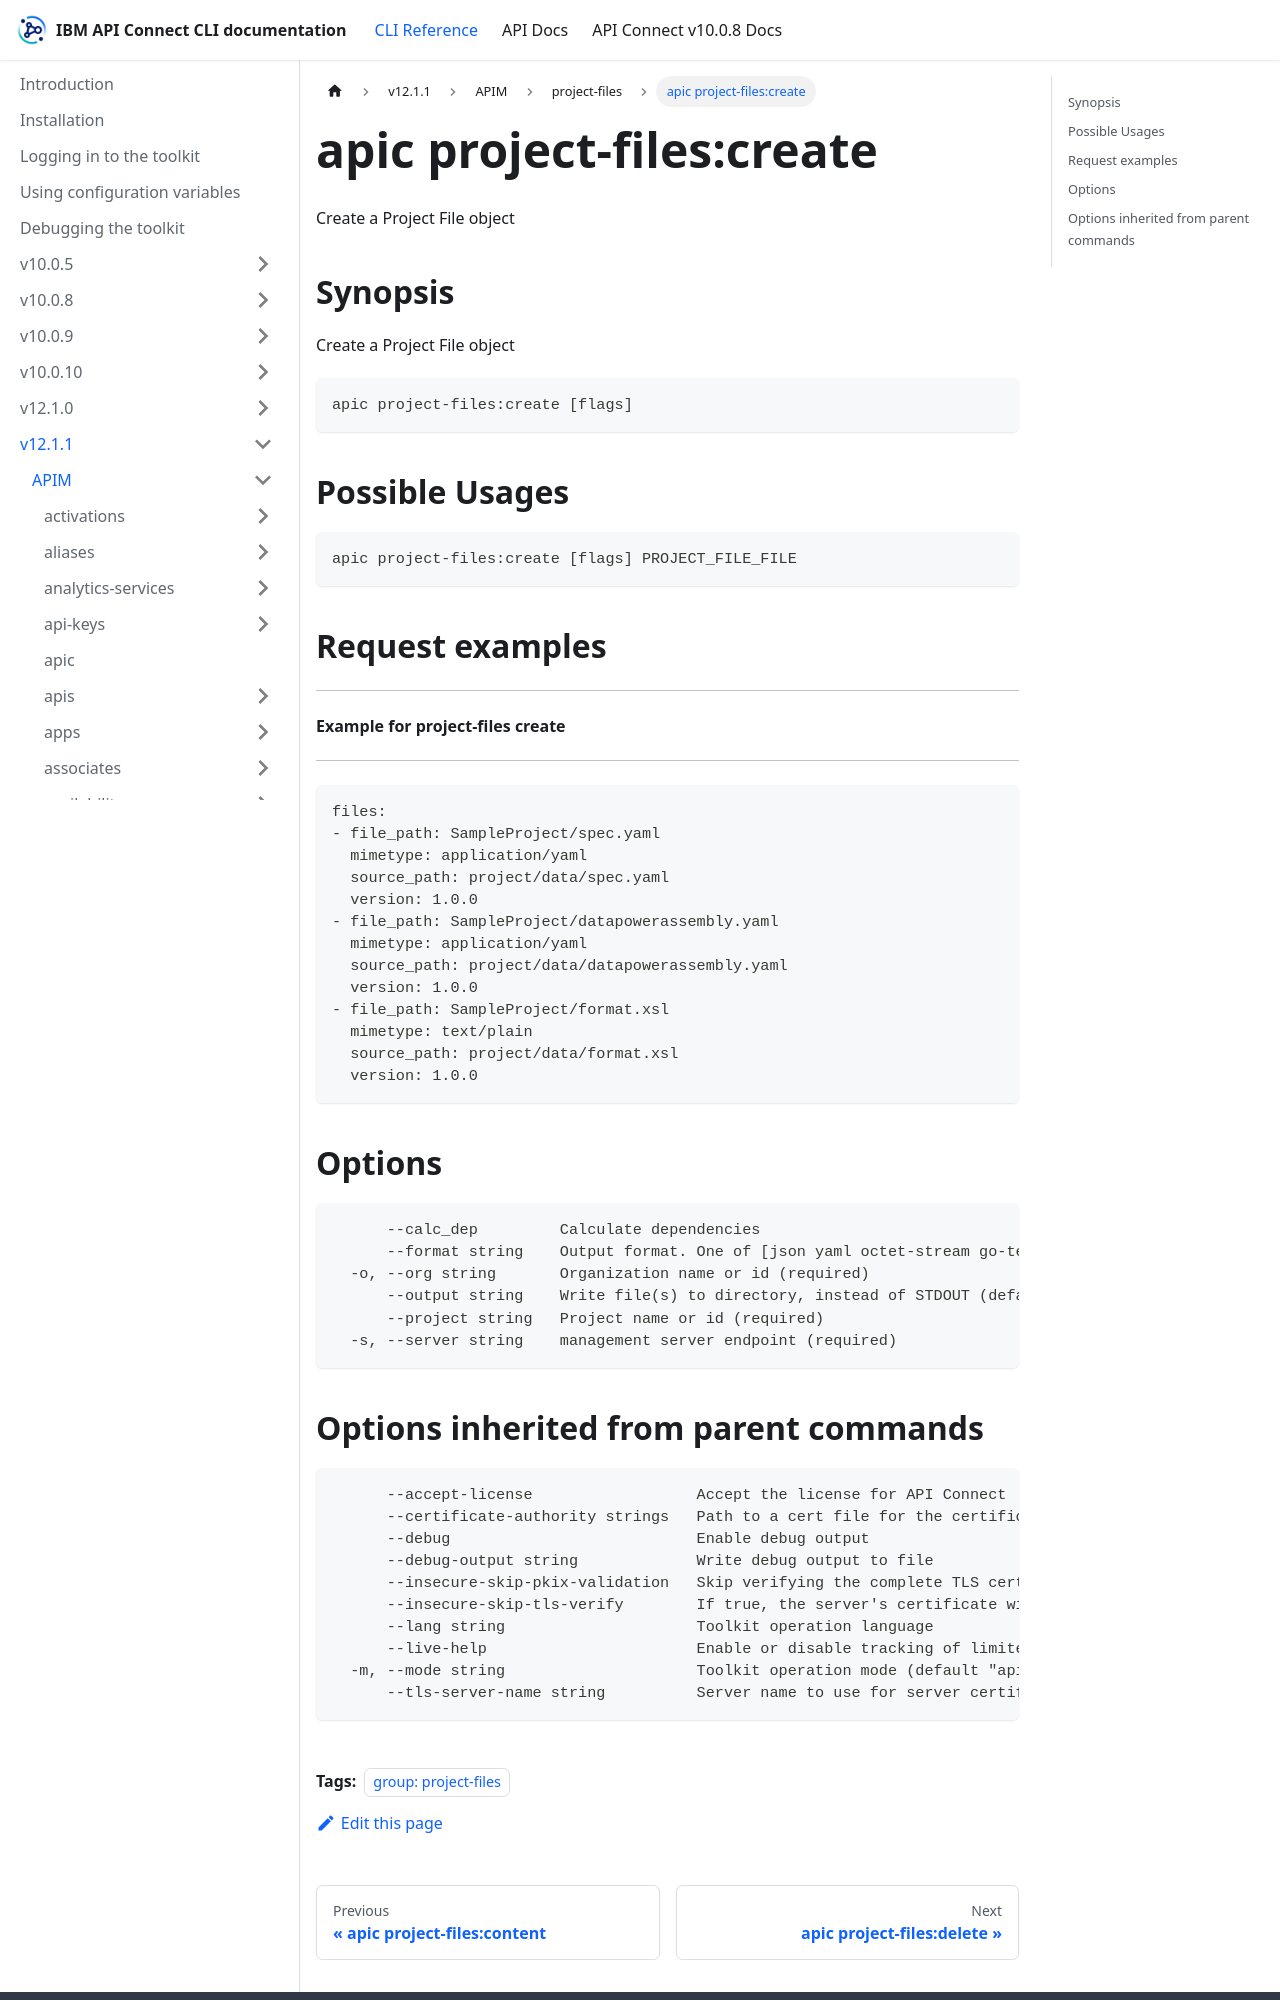

repository: ibm-apiconnect/clidocs · page: docs/v1211/apim/project-files/apic_project-files_create.html · generator: docusaurus

---
tags:
- "group: project-files"
---
# apic project-files:create

Create a Project File object

## Synopsis

Create a Project File object

```
apic project-files:create [flags]
```

## Possible Usages

```
apic project-files:create [flags] PROJECT_FILE_FILE
```

## Request examples

-------------------------------------
#### Example for project-files create
-------------------------------------

```
files:
- file_path: SampleProject/spec.yaml
  mimetype: application/yaml
  source_path: project/data/spec.yaml
  version: 1.0.0
- file_path: SampleProject/datapowerassembly.yaml
  mimetype: application/yaml
  source_path: project/data/datapowerassembly.yaml
  version: 1.0.0
- file_path: SampleProject/format.xsl
  mimetype: text/plain
  source_path: project/data/format.xsl
  version: 1.0.0
```

## Options

```
      --calc_dep         Calculate dependencies
      --format string    Output format. One of [json yaml octet-stream go-template=... go-template-file=...], defaults to yaml.
  -o, --org string       Organization name or id (required)
      --output string    Write file(s) to directory, instead of STDOUT (default "-")
      --project string   Project name or id (required)
  -s, --server string    management server endpoint (required)
```
